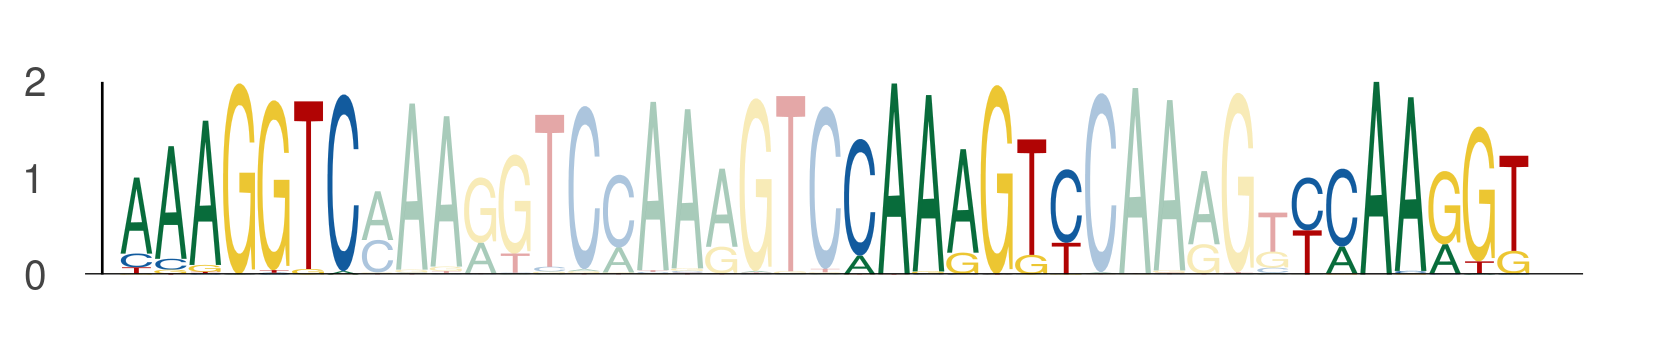

The file beside this chart, header and first rows:
seq_index, start_position, end_position, is_reversed_complement
4699, 59, 66, 0
4699, 80, 87, 0
4699, 93, 100, 0
4699, 73, 80, 0
4699, 94, 101, 0
4699, 107, 114, 0
1089, 59, 66, 0
1089, 80, 87, 0
1089, 93, 100, 0
1089, 66, 73, 0
1089, 87, 94, 0
1089, 100, 107, 0
1089, 52, 59, 0
1089, 73, 80, 0
1089, 86, 93, 0
3718, 66, 73, 0
3718, 87, 94, 0
3718, 100, 107, 0
3718, 52, 59, 0
3718, 73, 80, 0
3718, 86, 93, 0
1049, 66, 73, 0
1049, 87, 94, 0
1049, 100, 107, 0
1170, 73, 80, 0
1170, 94, 101, 0
1170, 107, 114, 0
2449, 66, 73, 0
2449, 87, 94, 0
2449, 100, 107, 0
2449, 73, 80, 0
2449, 94, 101, 0
2449, 107, 114, 0
3942, 59, 66, 0
3942, 80, 87, 0
3942, 93, 100, 0
3942, 73, 80, 0
3942, 94, 101, 0
3942, 107, 114, 0
2782, 66, 73, 0
2782, 87, 94, 0
2782, 100, 107, 0
5034, 66, 73, 0
5034, 87, 94, 0
5034, 100, 107, 0
1051, 66, 73, 0
1051, 87, 94, 0
1051, 100, 107, 0
4271, 66, 73, 0
4271, 87, 94, 0
4271, 100, 107, 0
4271, 73, 80, 0
4271, 94, 101, 0
4271, 107, 114, 0
5584, 66, 73, 0
5584, 87, 94, 0
5584, 100, 107, 0
936, 66, 73, 0
936, 87, 94, 0
936, 100, 107, 0
... 1,734 more rows
